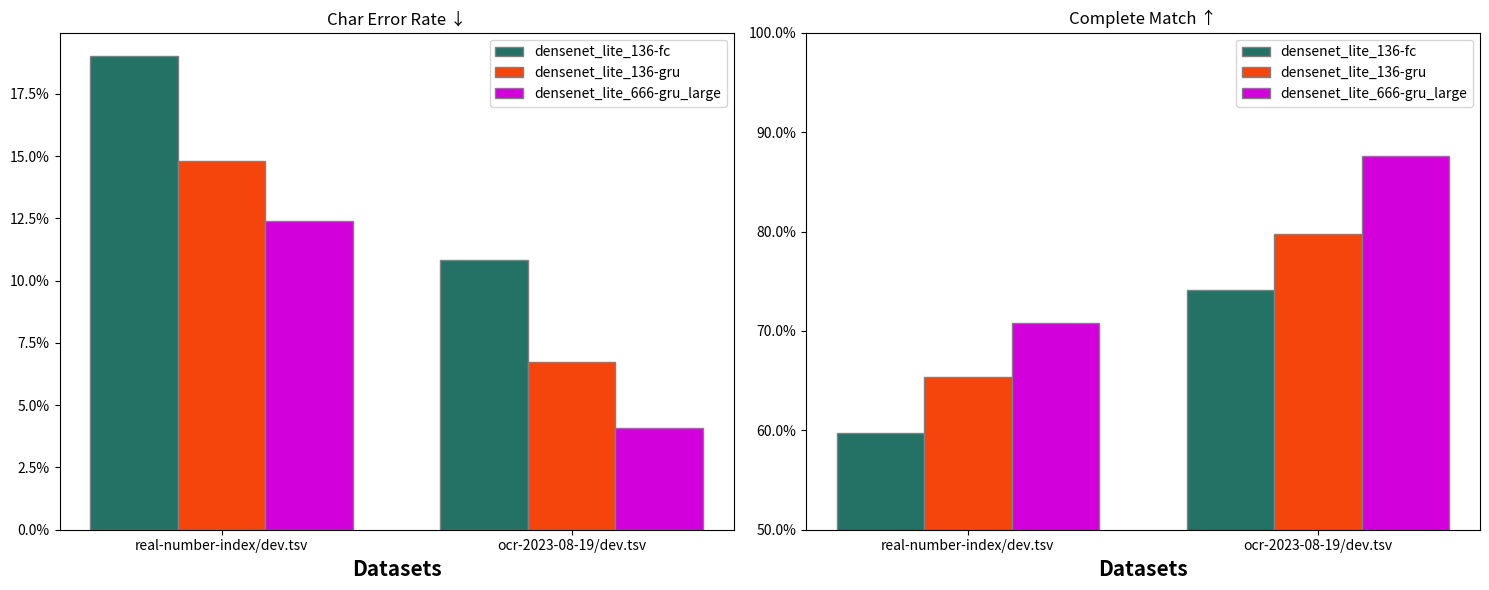

The matplotlib source for this figure:
# coding: utf-8
import numpy as np
import matplotlib.pyplot as plt

# 数据
cer = [
    [0.1900627166, 0.108146064],
    [0.1480945498, 0.06741572917],
    [0.1239749119, 0.04073033854]
]
complete_match = [
    [0.5974842749, 0.7415730295],
    [0.6540880483, 0.7977528045],
    [0.7075471676, 0.8764044895]
]
models = ['densenet_lite_136-fc', 'densenet_lite_136-gru', 'densenet_lite_666-gru_large']
datasets = ['real-number-index/dev.tsv', 'ocr-2023-08-19/dev.tsv']
barWidth = 0.25

# 颜色和模型对应关系
colors_new = {
    'densenet_lite_136-fc': '#247266',
    'densenet_lite_136-gru': '#F5450C',
    'densenet_lite_666-gru_large': '#D200DB'
}

# 将数据转换为百分比
cer_percent = np.array(cer) * 100
complete_match_percent = np.array(complete_match) * 100

# 创建图表
fig, axes = plt.subplots(1, 2, figsize=(15, 6))

# 画 CER 柱状图
r1 = np.arange(len(datasets))
for i, model in enumerate(models):
    axes[0].bar(r1, [cer_percent[i][0], cer_percent[i][1]], color=colors_new[model], width=barWidth, edgecolor='grey', label=model)
    r1 = [x + barWidth for x in r1]

# 添加标签
axes[0].set_xlabel('Datasets', fontweight='bold', fontsize=15)
axes[0].set_xticks([r + barWidth for r in range(len(datasets))])
axes[0].set_xticklabels(datasets)
axes[0].set_title('Char Error Rate ↓')  # 添加向下箭头
axes[0].legend()
axes[0].set_yticklabels(['{:.1f}%'.format(x) for x in axes[0].get_yticks()])

# 重置位置
r1 = np.arange(len(datasets))

# 画 Complete Match 柱状图
for i, model in enumerate(models):
    axes[1].bar(r1, [complete_match_percent[i][0], complete_match_percent[i][1]], color=colors_new[model], width=barWidth, edgecolor='grey', label=model)
    r1 = [x + barWidth for x in r1]

# 添加标签
axes[1].set_xlabel('Datasets', fontweight='bold', fontsize=15)
axes[1].set_xticks([r + barWidth for r in range(len(datasets))])
axes[1].set_xticklabels(datasets)
axes[1].set_title('Complete Match ↑')  # 添加向上箭头
axes[1].set_ylim(50, 100)
axes[1].legend()
axes[1].set_yticklabels(['{:.1f}%'.format(x) for x in axes[1].get_yticks()])

plt.tight_layout()
plt.show()

